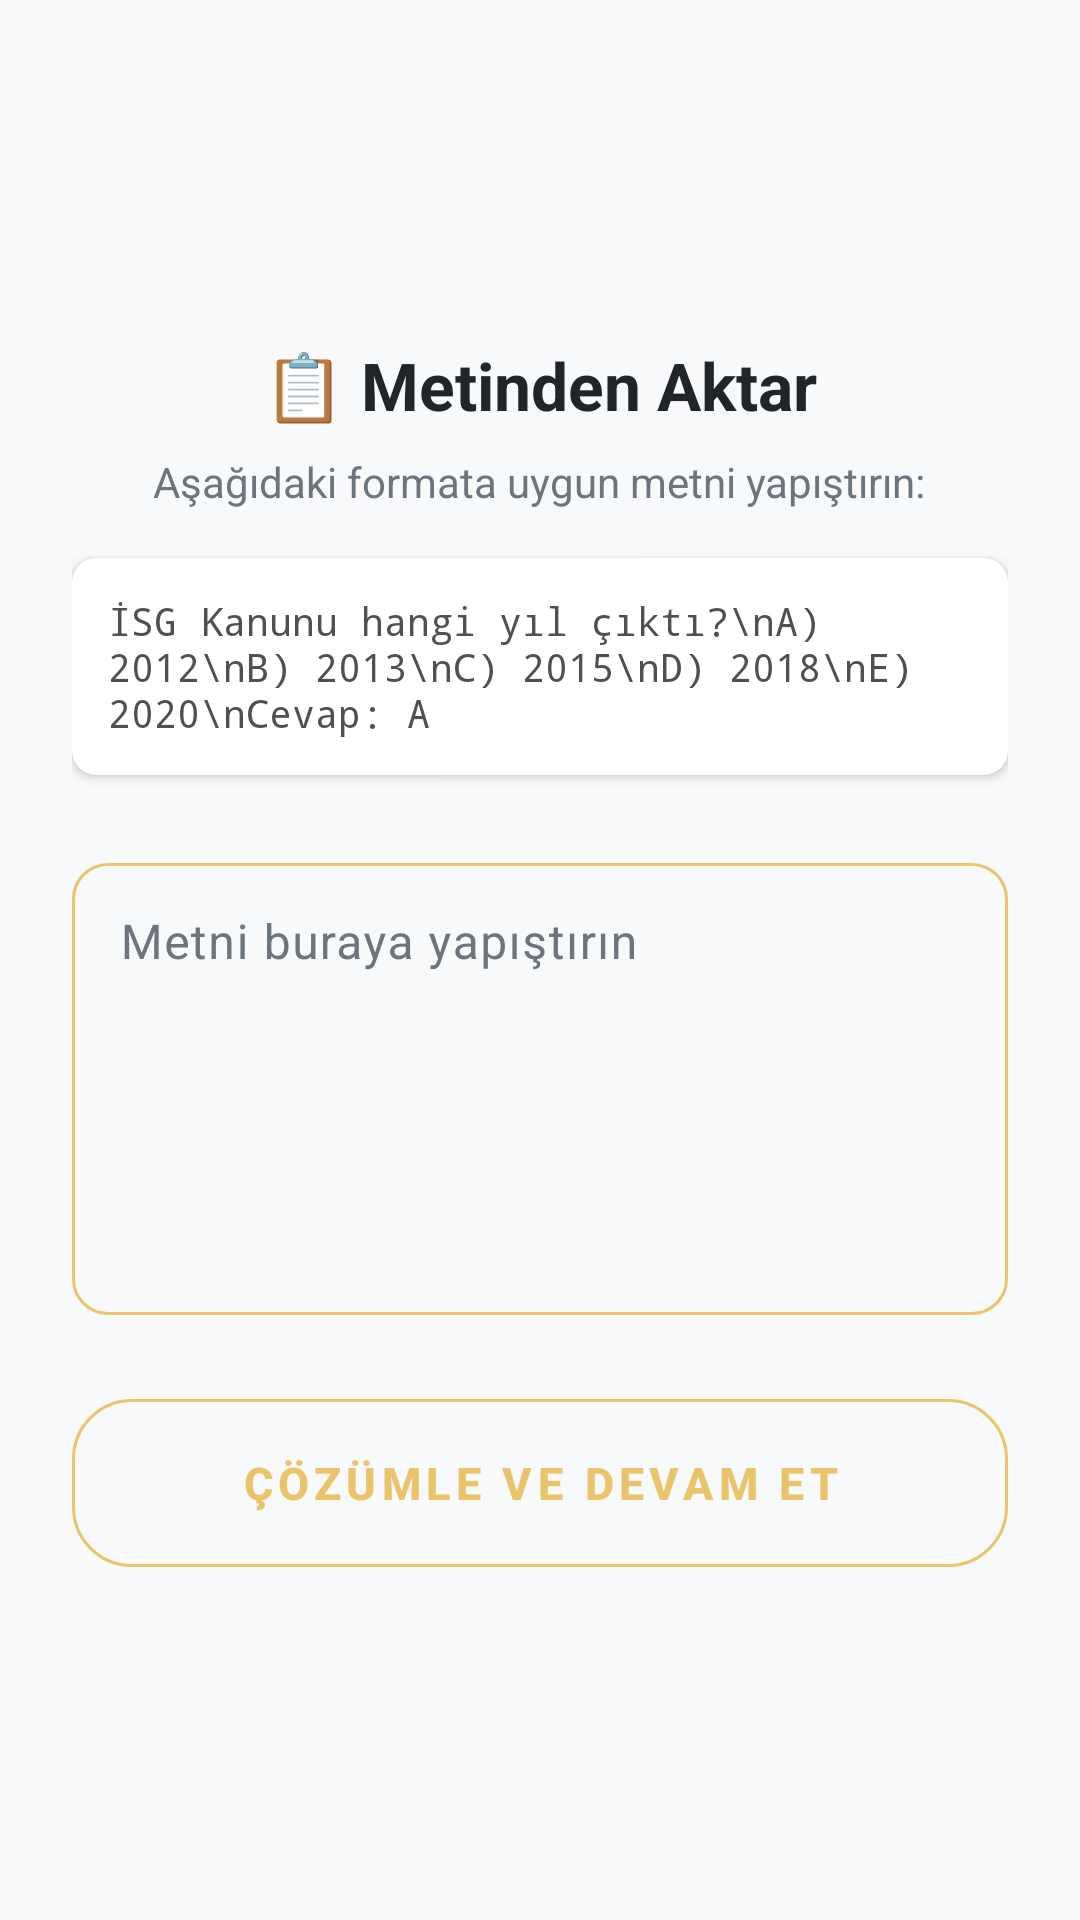

Android layout source for this screen:
<!-- AndroidManifest.xml: application theme Theme.DSP -->
<!-- res/layout/activity_hizli_aktar.xml -->
<?xml version="1.0" encoding="utf-8"?>
<LinearLayout xmlns:android="http://schemas.android.com/apk/res/android"
    xmlns:app="http://schemas.android.com/apk/res-auto"
    android:layout_width="match_parent"
    android:layout_height="match_parent"
    android:orientation="vertical"
    android:padding="24dp"
    android:background="?android:attr/colorBackground"
    android:gravity="center">

    <TextView
        android:layout_width="wrap_content"
        android:layout_height="wrap_content"
        android:text="📋 Metinden Aktar"
        android:textSize="22sp"
        android:textStyle="bold"
        android:textColor="?android:attr/textColorPrimary"
        android:layout_marginBottom="8dp" />

    <TextView
        android:layout_width="wrap_content"
        android:layout_height="wrap_content"
        android:text="Aşağıdaki formata uygun metni yapıştırın:"
        android:textSize="14sp"
        android:textColor="?android:attr/textColorSecondary"
        android:layout_marginBottom="16dp" />

    <androidx.cardview.widget.CardView
        android:layout_width="match_parent"
        android:layout_height="wrap_content"
        app:cardCornerRadius="8dp"
        app:cardBackgroundColor="?android:attr/colorBackgroundFloating"
        app:cardElevation="2dp"
        android:layout_marginBottom="24dp">

        <TextView
            android:layout_width="match_parent"
            android:layout_height="wrap_content"
            android:padding="12dp"
            android:text="İSG Kanunu hangi yıl çıktı?\nA) 2012\nB) 2013\nC) 2015\nD) 2018\nE) 2020\nCevap: A"
            android:textSize="13sp"
            android:fontFamily="monospace"
            android:textColor="?android:attr/textColorPrimary"
            android:alpha="0.8" />
    </androidx.cardview.widget.CardView>

    <com.google.android.material.textfield.TextInputLayout
        android:layout_width="match_parent"
        android:layout_height="wrap_content"
        android:layout_marginBottom="24dp"
        style="@style/Widget.Material3.TextInputLayout.OutlinedBox"
        android:hint="Metni buraya yapıştırın">

        <com.google.android.material.textfield.TextInputEditText
            android:id="@+id/etHamMetin"
            android:layout_width="match_parent"
            android:layout_height="wrap_content"
            android:inputType="textMultiLine"
            android:minLines="6"
            android:gravity="top|start"
            android:textColor="?android:attr/textColorPrimary"
            android:textColorHint="?android:attr/textColorSecondary" />
    </com.google.android.material.textfield.TextInputLayout>

    <com.google.android.material.button.MaterialButton
        android:id="@+id/btnAktarVeDevam"
        android:layout_width="match_parent"
        android:layout_height="64dp"
        android:text="ÇÖZÜMLE VE DEVAM ET"
        android:textStyle="bold"
        android:textColor="@color/accent"
        style="@style/Widget.Material3.Button.OutlinedButton"
        app:strokeColor="@color/accent"
        app:cornerRadius="20dp" />

</LinearLayout>
<!-- resources referenced by this layout -->
<resources>
  <color name="accent">#E9C46A</color>
  <color name="primary">#0B3B60</color>
  <color name="primary_dark">#07273F</color>
  <color name="background_light">#F8F9FA</color>
  <color name="surface_light">#FFFFFF</color>
  <color name="text_light">#212529</color>
  <color name="text_secondary_light">#6C757D</color>
  <style name="Theme.DSP.AlertDialog" parent="ThemeOverlay.Material3.MaterialAlertDialog">
          <item name="materialAlertDialogTitleTextStyle">@style/TextStyle.DSP.Dialog.Title</item>
          <item name="materialAlertDialogBodyTextStyle">@style/TextStyle.DSP.Dialog.Body</item>
          <item name="shapeAppearance">@style/ShapeAppearance.App.MediumComponent</item>
          <item name="colorSurface">@color/surface_light</item>
          <item name="colorOnSurface">@color/text_light</item>
          <item name="buttonBarPositiveButtonStyle">@style/Widget.DSP.Button.Dialog</item>
          <item name="buttonBarNegativeButtonStyle">@style/Widget.DSP.Button.Dialog</item>
      </style>
  <style name="Widget.DSP.TextInputLayout.OutlinedBox" parent="Widget.Material3.TextInputLayout.OutlinedBox">
          <item name="boxStrokeColor">@color/accent</item>
          <item name="boxStrokeWidth">2dp</item>
          <item name="hintTextColor">@color/accent</item>
          <item name="android:textColorHint">@color/accent</item>
          <item name="boxCornerRadiusTopStart">12dp</item>
          <item name="boxCornerRadiusTopEnd">12dp</item>
          <item name="boxCornerRadiusBottomStart">12dp</item>
          <item name="boxCornerRadiusBottomEnd">12dp</item>
      </style>
  <style name="Widget.DSP.Button.Outlined" parent="Widget.Material3.Button.OutlinedButton">
          <item name="android:minHeight">64dp</item>
          <item name="cornerRadius">32dp</item>
          <item name="strokeColor">@color/accent</item>
          <item name="strokeWidth">1.5dp</item>
          <item name="android:textColor">@color/accent</item>
          <item name="android:textStyle">bold</item>
          <item name="android:textSize">15sp</item>
          <item name="android:textAllCaps">true</item>
          <item name="android:letterSpacing">0.12</item>
      </style>
  <style name="TextStyle.DSP.Dialog.Title" parent="TextAppearance.Material3.HeadlineSmall">
          <item name="android:layout_width">match_parent</item>
          <item name="android:layout_height">wrap_content</item>
          <item name="android:textColor">@color/accent</item>
          <item name="android:textStyle">bold</item>
      </style>
  <style name="TextStyle.DSP.Dialog.Body" parent="TextAppearance.Material3.BodyMedium">
          <item name="android:layout_width">match_parent</item>
          <item name="android:layout_height">wrap_content</item>
          <item name="android:textColor">@color/text_light</item>
      </style>
  <style name="ShapeAppearance.App.MediumComponent" parent="ShapeAppearance.Material3.MediumComponent">
          <item name="cornerSize">32dp</item>
      </style>
  <style name="Widget.DSP.Button.Dialog" parent="Widget.Material3.Button.TextButton.Dialog">
          <item name="android:layout_width">wrap_content</item>
          <item name="android:layout_height">wrap_content</item>
          <item name="android:textColor">@color/accent</item>
          <item name="android:textStyle">bold</item>
      </style>
</resources>
